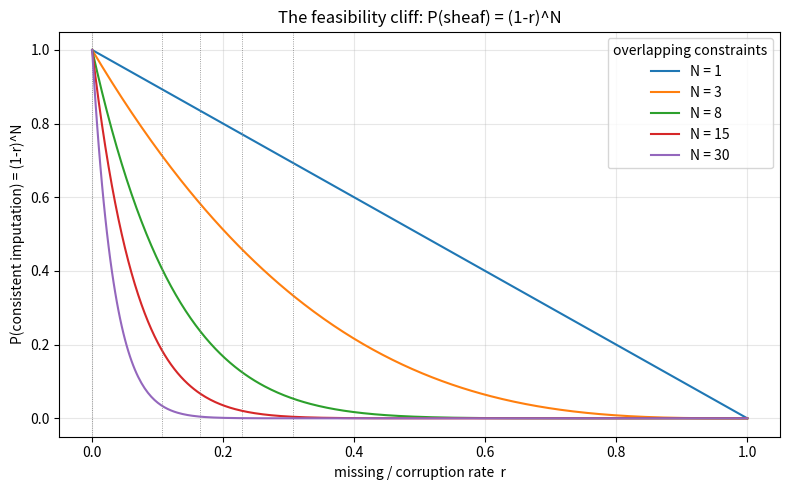

The matplotlib source for this figure:
import numpy as np
import matplotlib.pyplot as plt

def consistency_prob(r: np.ndarray, n: int) -> np.ndarray:
    """P(consistent) = (1 - r) ** N, the feasibility model."""
    return (1.0 - r) ** n

r = np.linspace(0, 1, 400)
fig, ax = plt.subplots(figsize=(8, 5))
for n in (1, 3, 8, 15, 30):
    ax.plot(r, consistency_prob(r, n), label=f"N = {n}")
    rstar = 1 - n ** (-1.0 / n)  # conjectured threshold
    ax.axvline(rstar, color="grey", ls=":", lw=0.6)
ax.set_xlabel("missing / corruption rate  r")
ax.set_ylabel("P(consistent imputation) = (1-r)^N")
ax.set_title("The feasibility cliff: P(sheaf) = (1-r)^N")
ax.legend(title="overlapping constraints")
ax.grid(alpha=0.3)
plt.tight_layout()
plt.savefig("feasibility_cliff.png", dpi=150)
print("saved feasibility_cliff.png")
